Image classification data set "KMC_LiverGrading" (RahulVishal/NITK-liver-cancer-detection on GitHub). Class labels (2): grade 0, grade 1.

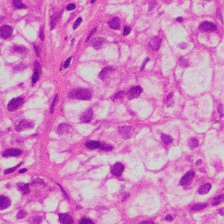
Label: grade 1

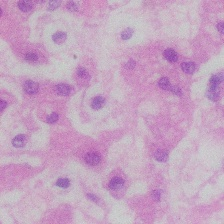
Label: grade 0

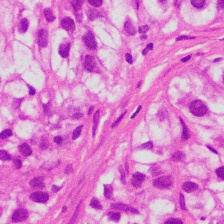
Label: grade 1

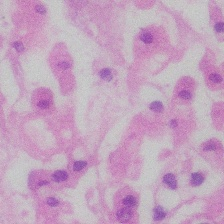
Label: grade 0

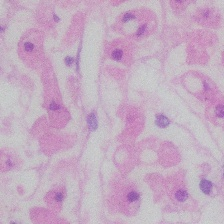
Label: grade 0

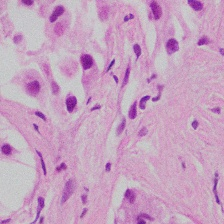
Label: grade 1
